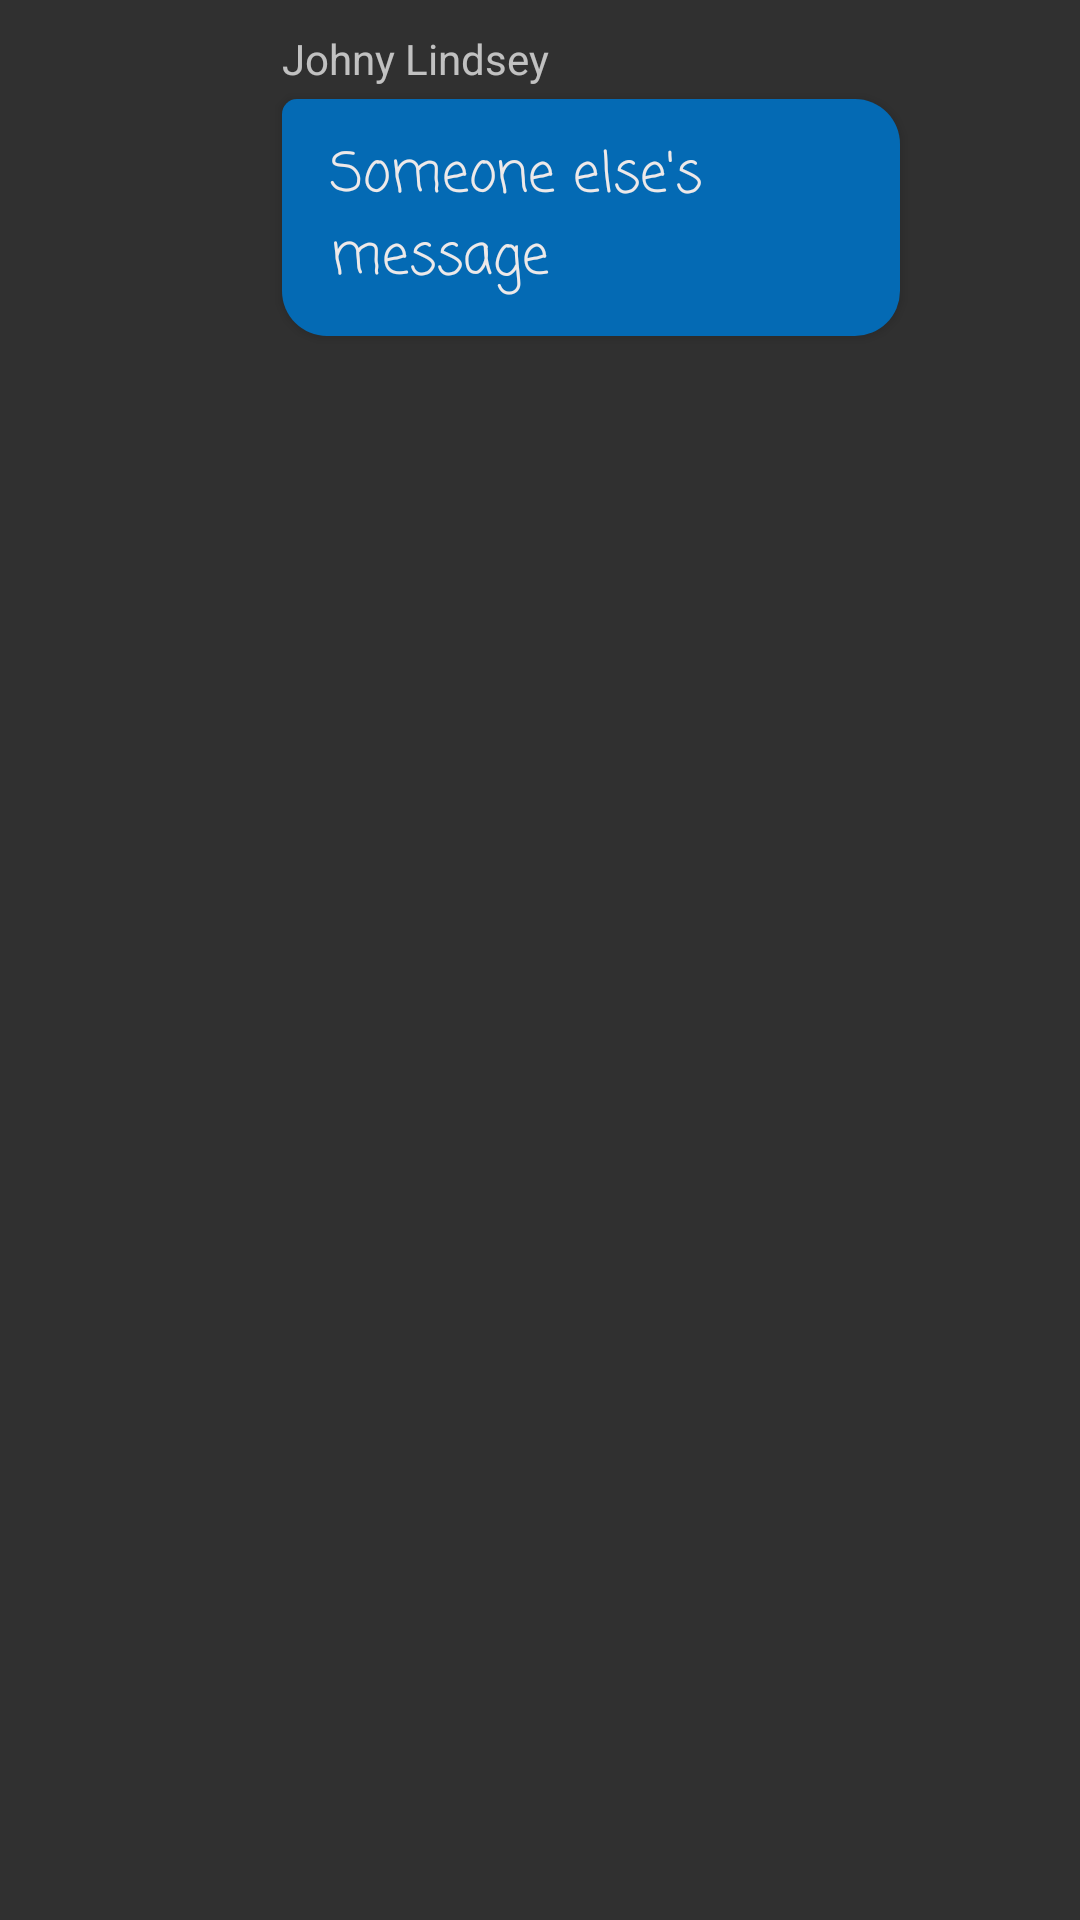

Here is an Android app screen rendered from its layout file. Give the layout XML and the strings, colors and styles it references.
<!-- AndroidManifest.xml: application theme Theme.AppCompat.NoActionBar -->
<!-- res/layout/message_incoming.xml -->
<?xml version="1.0" encoding="utf-8"?>
<RelativeLayout xmlns:android="http://schemas.android.com/apk/res/android"
    android:layout_width="match_parent"
    android:layout_height="wrap_content"
    android:paddingVertical="10dp"
    android:paddingLeft="15dp"
    android:paddingRight="60dp"
    android:clipToPadding="false">

    <TextView
        android:id="@+id/tvName"
        android:layout_marginLeft="15dp"
        android:layout_toRightOf="@+id/ivProfileOther"
        android:layout_alignTop="@+id/ivProfileOther"
        android:layout_width="wrap_content"
        android:layout_height="wrap_content"
        android:paddingBottom="4dp"
        android:text="Johny Lindsey" />

    <ImageView
        android:id="@+id/ivProfileOther"
        android:layout_alignParentLeft="true"
        android:contentDescription="@string/profile_other"
        android:layout_width="64dp"
        android:layout_height="64dp"
        android:src="@mipmap/ic_launcher" />

    <TextView
        android:id="@+id/tvBody"
        android:layout_width="wrap_content"
        android:layout_height="wrap_content"
        android:layout_below="@+id/tvName"
        android:layout_alignLeft="@+id/tvName"
        android:background="@drawable/message_incoming"
        android:elevation="2dp"
        android:fontFamily="casual"
        android:paddingHorizontal="16dp"
        android:paddingVertical="12dp"
        android:text="Someone else's message"
        android:textColor="#EDE9E9"
        android:textSize="18dp" />
</RelativeLayout>
<!-- resources referenced by this layout -->
<resources>
  <!-- drawable message_incoming (drawable) -->
  <?xml version="1.0" encoding="utf-8"?>
  <shape xmlns:android="http://schemas.android.com/apk/res/android"
      android:shape="rectangle">
      <solid android:color="#046AB4" />
      <corners android:topLeftRadius="5dp" android:radius="15dp" />
  </shape>
  <string name="profile_other">Other profile pic</string>
</resources>
